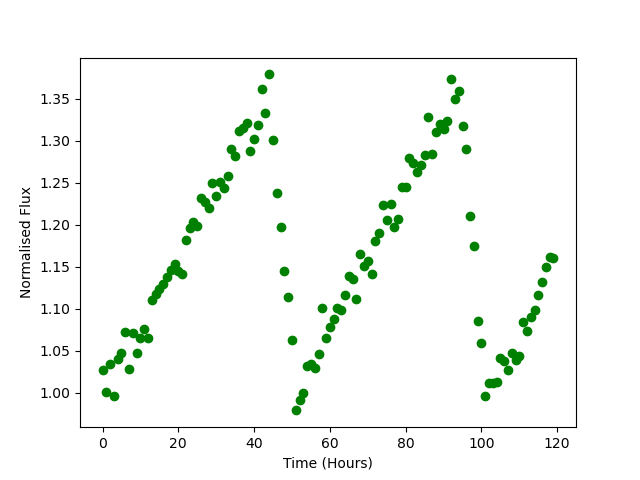

The table this chart was drawn from, first rows:
Time, Flux
0.0, 1.027
1.0, 1
2.0, 1.034
3.0, 0.9957
4.0, 1.04
5.0, 1.047
6.0, 1.072
7.0, 1.028
8.0, 1.071
9.0, 1.047
10.0, 1.065
11.0, 1.076
12.0, 1.065
13.0, 1.111
14.0, 1.118
15.0, 1.123
16.0, 1.13
17.0, 1.138
18.0, 1.146
19.0, 1.153
20.0, 1.145
21.0, 1.141
22.0, 1.181
23.0, 1.196
24.0, 1.203
25.0, 1.198
26.0, 1.232
27.0, 1.227
28.0, 1.22
29.0, 1.25
30.0, 1.234
31.0, 1.251
32.0, 1.244
33.0, 1.258
34.0, 1.29
35.0, 1.282
36.0, 1.312
37.0, 1.316
38.0, 1.321
39.0, 1.289
40.0, 1.303
41.0, 1.319
42.0, 1.362
43.0, 1.333
44.0, 1.379
45.0, 1.301
46.0, 1.238
47.0, 1.197
48.0, 1.145
49.0, 1.114
50.0, 1.063
51.0, 0.9788
52.0, 0.9907
53.0, 0.999
54.0, 1.032
55.0, 1.035
56.0, 1.03
57.0, 1.046
58.0, 1.101
59.0, 1.065
... 60 more rows
